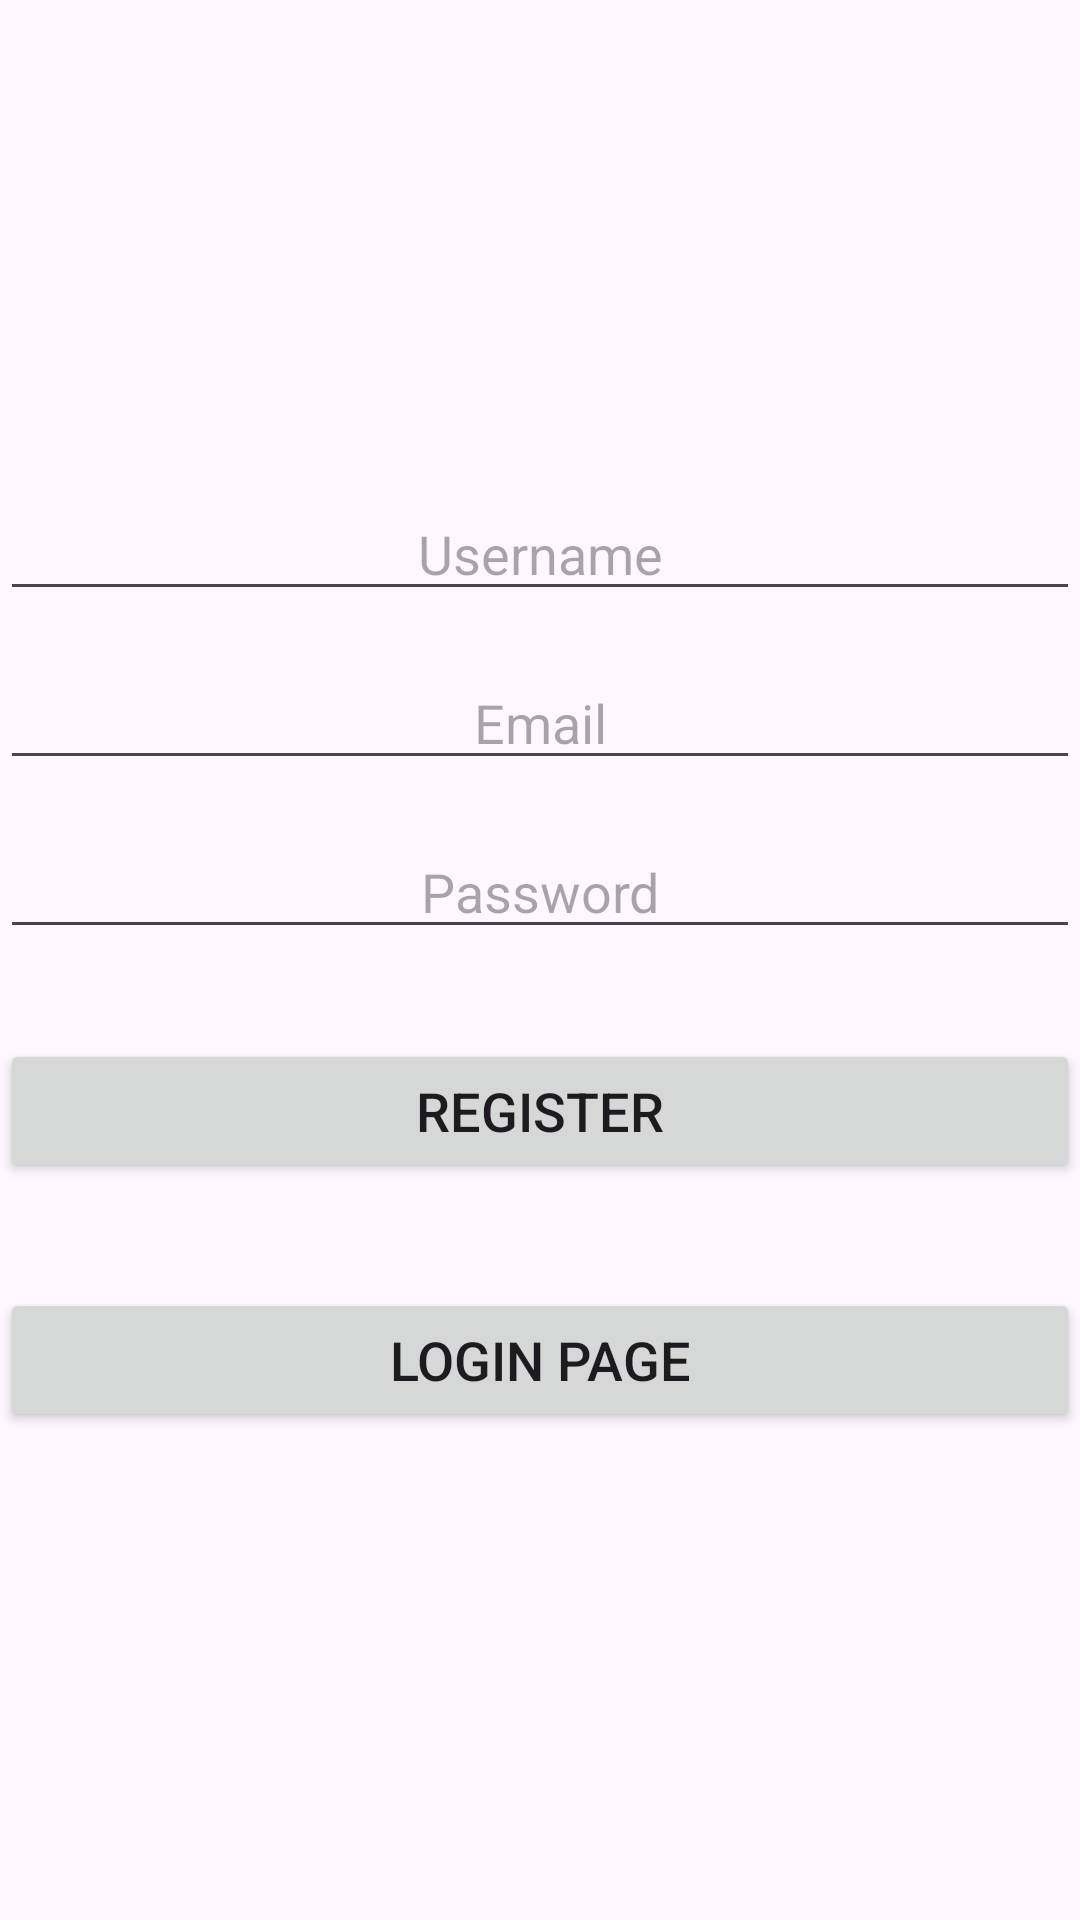

Here is an Android app screen rendered from its layout file. Give the layout XML and the strings, colors and styles it references.
<!-- AndroidManifest.xml: application theme Theme.LoginPage03 -->
<!-- res/layout/activity_main.xml -->
<androidx.constraintlayout.widget.ConstraintLayout
    xmlns:android="http://schemas.android.com/apk/res/android"
    xmlns:app="http://schemas.android.com/apk/res-auto"
    xmlns:tools="http://schemas.android.com/tools"
    android:id="@+id/main"
    android:layout_width="match_parent"
    android:layout_height="match_parent"
    tools:context=".MainActivity">

    <LinearLayout
        android:gravity="center"
        android:layout_width="match_parent"
        android:layout_height="match_parent"
        android:orientation="vertical">

        <EditText
            android:id="@+id/register_editUsername"
            android:layout_width="match_parent"
            android:layout_height="wrap_content"
            android:hint="Username"
            android:inputType="textEmailAddress"
            android:textAlignment="center" />

        <EditText
            android:id="@+id/register_editEmail"
            android:layout_marginTop="15dp"
            android:layout_width="match_parent"
            android:layout_height="wrap_content"
            android:hint="Email"
            android:inputType="textEmailAddress"
            android:textAlignment="center" />

        <EditText
            android:id="@+id/register_editPassword"
            android:layout_marginTop="15dp"
            android:layout_width="match_parent"
            android:layout_height="wrap_content"
            android:hint="Password"
            android:inputType="textPassword"
            android:textAlignment="center" />

        <Button
            android:layout_width="match_parent"
            android:layout_height="wrap_content"
            android:text="Register"
            android:textSize="18sp"
            android:layout_marginTop="30dp"
            android:onClick="Register"/>

        <Button
            android:layout_width="match_parent"
            android:layout_height="wrap_content"
            android:text="Login Page"
            android:textSize="18sp"
            android:layout_marginTop="35dp"
            android:id="@+id/register_loginPageButton"/>
    </LinearLayout>


</androidx.constraintlayout.widget.ConstraintLayout>
<!-- resources referenced by this layout -->
<resources>
  <style name="Theme.LoginPage03" parent="Base.Theme.LoginPage03" />
  <style name="Base.Theme.LoginPage03" parent="Theme.Material3.DayNight.NoActionBar">
          
          
      </style>
</resources>
